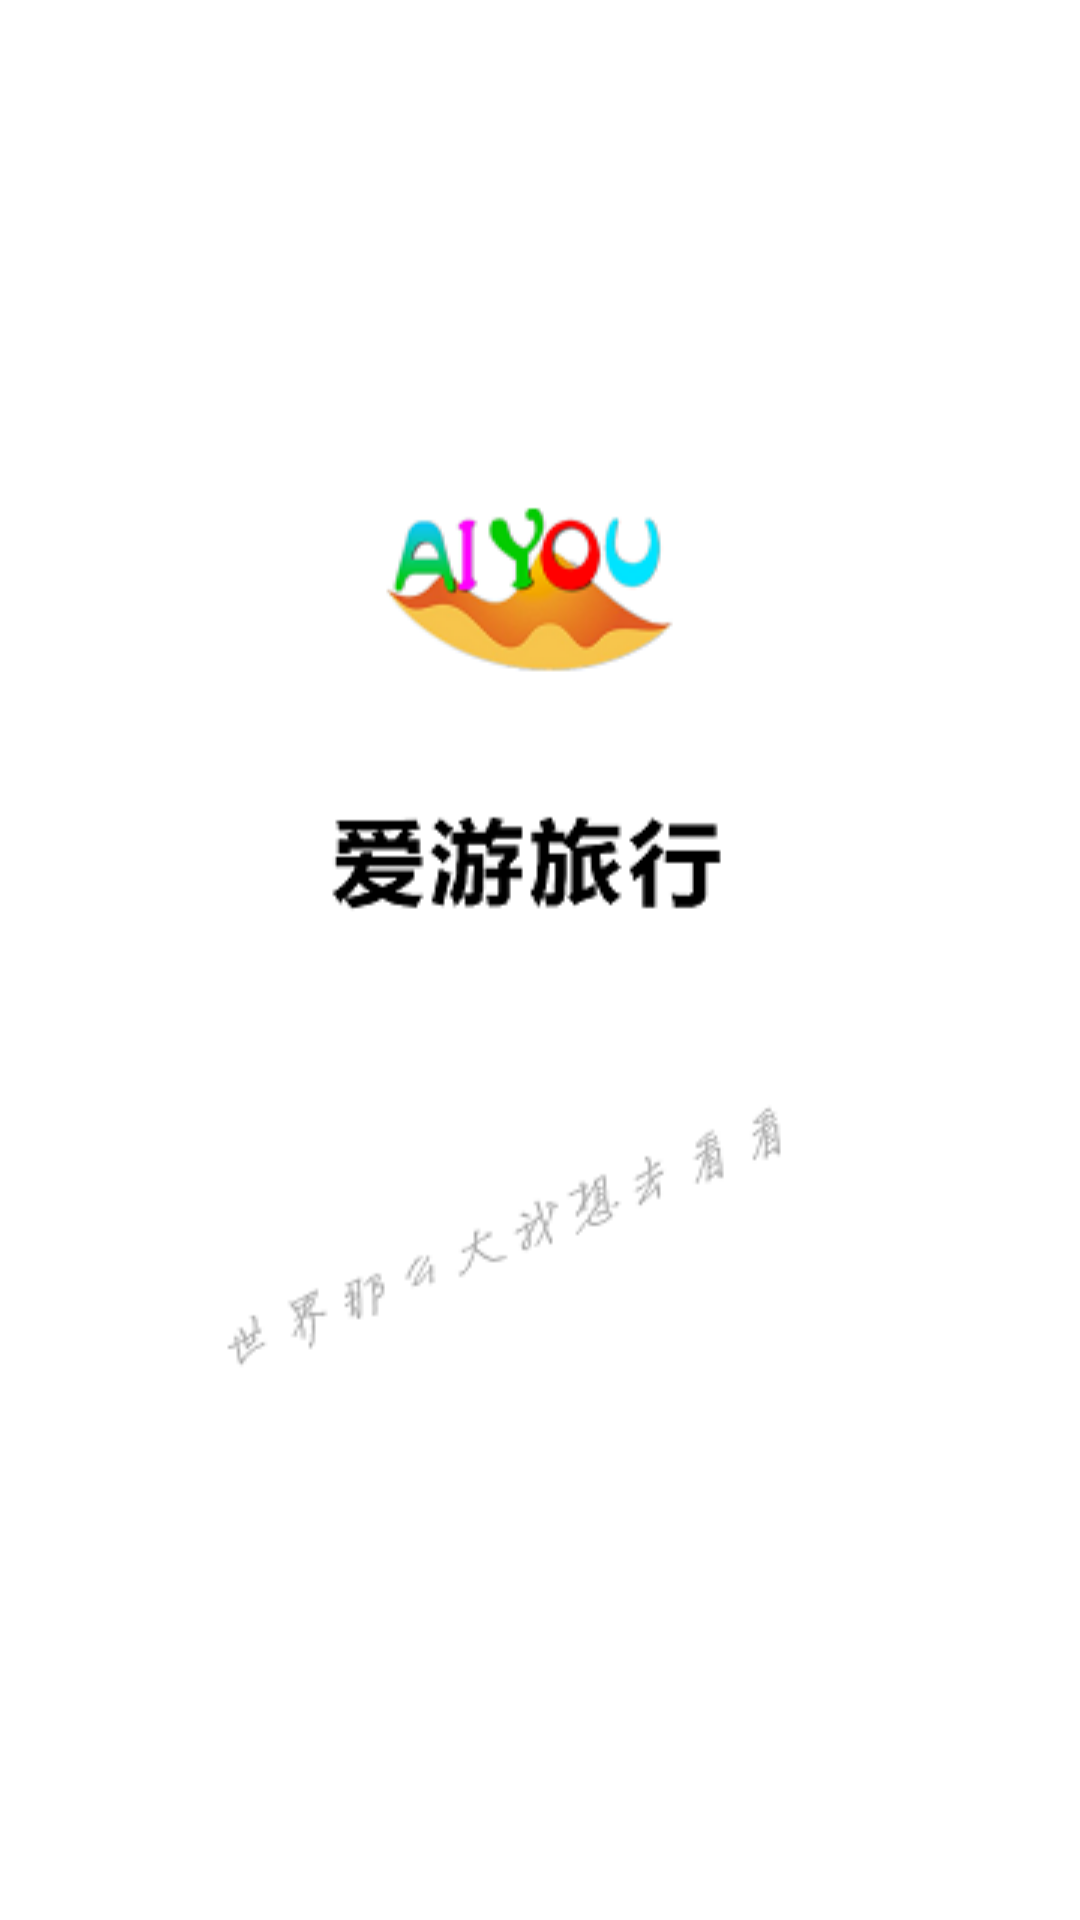

Produce the Android XML layout that renders to this screen, including the resource entries it uses.
<!-- AndroidManifest.xml: application theme AppTheme -->
<!-- res/layout/activity_main.xml -->
<?xml version="1.0" encoding="utf-8"?>
<RelativeLayout xmlns:android="http://schemas.android.com/apk/res/android"
    xmlns:tools="http://schemas.android.com/tools"
    android:id="@+id/activity_main"
    android:layout_width="match_parent"
    android:layout_height="match_parent"
    android:paddingBottom="@dimen/activity_vertical_margin"
    android:paddingLeft="@dimen/activity_horizontal_margin"
    android:paddingRight="@dimen/activity_horizontal_margin"
    android:paddingTop="@dimen/activity_vertical_margin"
    android:background="@drawable/nine"
    tools:context="com.crown.login.MainActivity">


</RelativeLayout>
<!-- resources referenced by this layout -->
<resources>
  <dimen name="activity_horizontal_margin">16dp</dimen>
  <dimen name="activity_vertical_margin">16dp</dimen>
  <style name="AppTheme" parent="Theme.AppCompat.Light.DarkActionBar">
  
      </style>
</resources>
